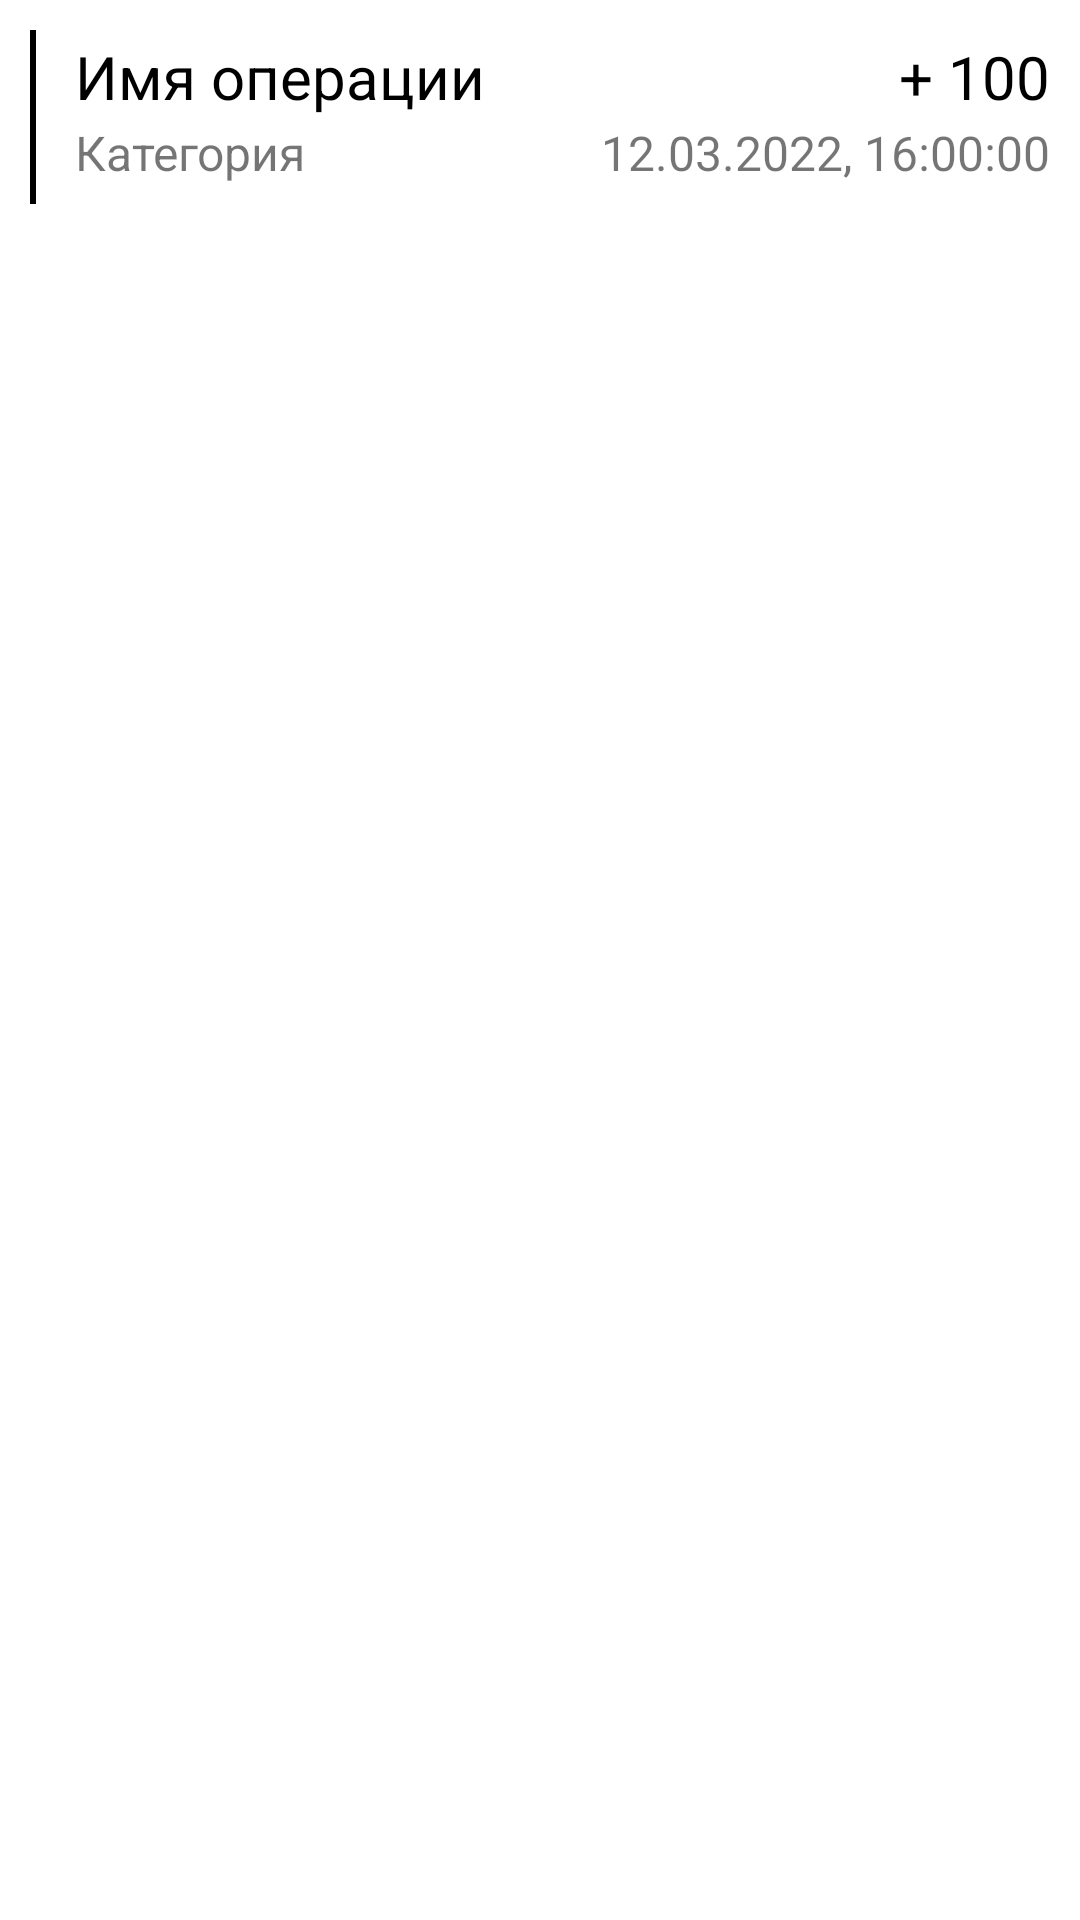

This screen was rendered from an Android layout file. Write that file and the resources it references.
<!-- AndroidManifest.xml: application theme Theme.IncomeAndExpenses -->
<!-- res/layout/list_operations.xml -->
<?xml version="1.0" encoding="utf-8"?>
<RelativeLayout xmlns:android="http://schemas.android.com/apk/res/android"
    xmlns:app="http://schemas.android.com/apk/res-auto"
    android:layout_width="match_parent"
    android:layout_height="wrap_content">

    <View
        android:id="@+id/separatorOnTheLeft"
        android:layout_width="2dp"
        android:layout_height="58dp"
        android:layout_marginStart="10dp"
        android:layout_marginTop="10dp"
        android:background="@android:color/black" />

    <TextView
        android:id="@+id/nameOperationTextView"
        android:layout_width="wrap_content"
        android:layout_height="wrap_content"
        android:layout_marginStart="25dp"
        android:layout_marginTop="12dp"
        android:text="Имя операции"
        android:textColor="@color/black"
        android:textSize="20dp" />

    <TextView
        android:id="@+id/categoryOperationTextView"
        android:layout_width="wrap_content"
        android:layout_height="wrap_content"
        android:layout_below="@+id/nameOperationTextView"
        android:layout_marginStart="25dp"
        android:layout_marginTop="1dp"
        android:text="Категория"
        android:textSize="16dp" />

    <TextView
        android:id="@+id/sumOperationTextView"
        android:layout_width="wrap_content"
        android:layout_height="wrap_content"
        android:layout_alignParentRight="true"
        android:layout_marginTop="12dp"
        android:layout_marginEnd="10dp"
        android:text="+ 100"
        android:textColor="@color/black"
        android:textSize="20dp" />

    <TextView
        android:id="@+id/timeStampTextView"
        android:layout_width="wrap_content"
        android:layout_height="wrap_content"
        android:layout_below="@+id/sumOperationTextView"
        android:layout_alignParentRight="true"
        android:layout_marginStart="25dp"
        android:layout_marginTop="1dp"
        android:layout_marginEnd="10dp"
        android:text="12.03.2022, 16:00:00"
        android:textSize="16dp" />



</RelativeLayout>
<!-- resources referenced by this layout -->
<resources>
  <color name="black">#FF000000</color>
  <style name="Theme.IncomeAndExpenses" parent="Theme.MaterialComponents.DayNight.NoActionBar">
          
          <item name="colorPrimary">@color/grey_dark_light</item>
          <item name="colorPrimaryVariant">@color/grey_dark</item>
          <item name="colorOnPrimary">@color/white</item>
          
          <item name="colorSecondary">@color/teal_200</item>
          <item name="colorSecondaryVariant">@color/teal_700</item>
          <item name="colorOnSecondary">@color/black</item>
          
          <item name="android:statusBarColor" tools:targetApi="l">?attr/colorPrimaryVariant</item>
          
      </style>
  <color name="grey_dark_light">#808080</color>
  <color name="grey_dark">#49423d</color>
  <color name="white">#FFFFFFFF</color>
  <color name="teal_200">#FF03DAC5</color>
  <color name="teal_700">#FF018786</color>
</resources>
